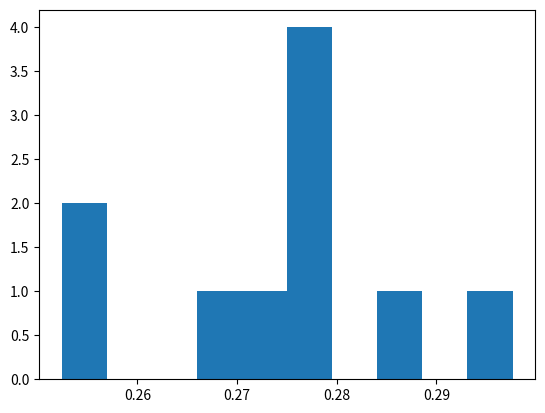

Recreate this plot in Python.
import time
import random
import matplotlib.pyplot as plt

run_times = []

# for i in range(20):
#     start_time = time.process_time()
#     time.sleep(1)
#     # print(time.process_time() - start_time)
#     # print(start_time)
#     run_times.append(time.process_time() - start_time)

for i in range(10):
    start_time = time.time()
    # Sleep random between 250 and 300 ms
    time.sleep(random.uniform(0.25, 0.3))
    print('running')
    run_times.append(time.time() - start_time)

print(run_times)
plt.hist(run_times)
plt.show()